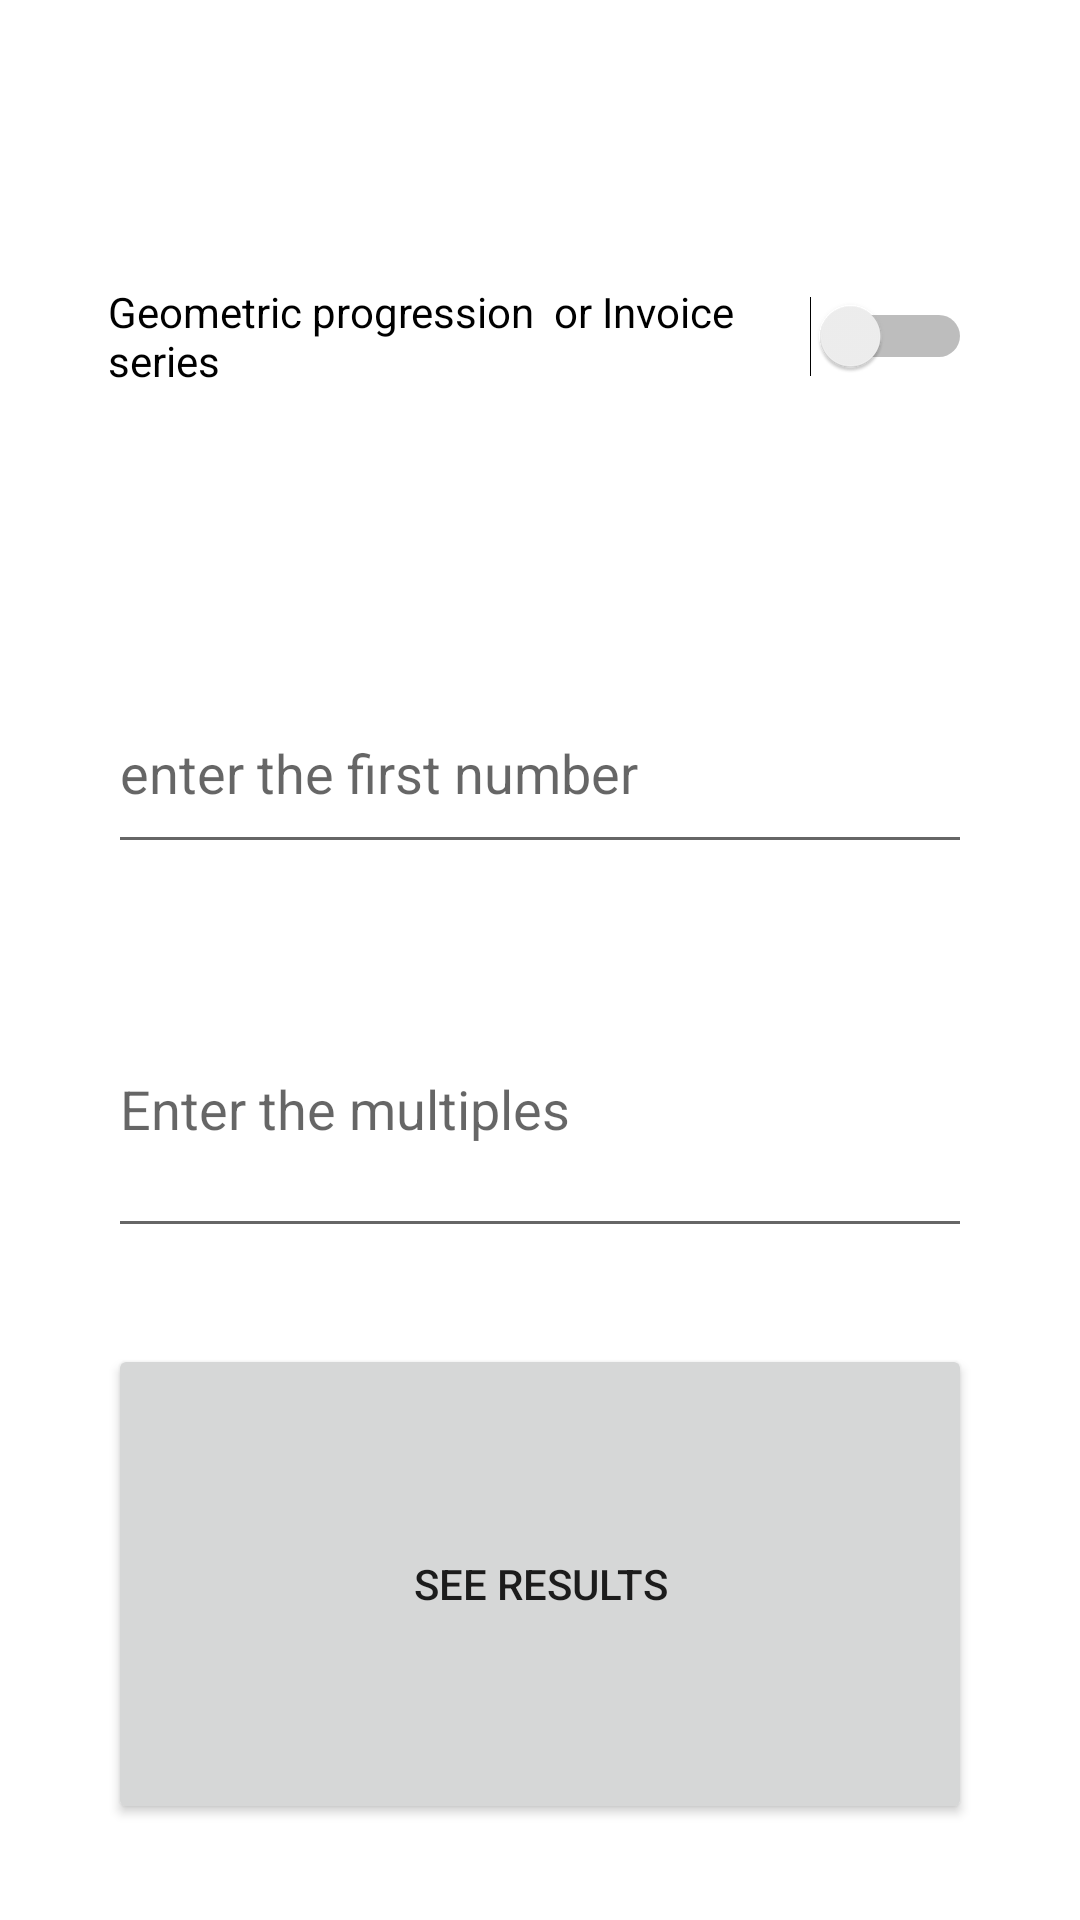

This screen was rendered from an Android layout file. Write that file and the resources it references.
<!-- AndroidManifest.xml: application theme Theme.D6m10y21 -->
<!-- res/layout/activity_main.xml -->
<?xml version="1.0" encoding="utf-8"?>
<LinearLayout xmlns:android="http://schemas.android.com/apk/res/android"
    xmlns:app="http://schemas.android.com/apk/res-auto"
    xmlns:tools="http://schemas.android.com/tools"
    android:layout_width="match_parent"
    android:layout_height="match_parent"
    android:gravity="center"
    tools:context=".MainActivity">

    <Space
        android:layout_width="0dp"
        android:layout_height="match_parent"
        android:layout_weight="10" />

    <LinearLayout
        android:layout_width="0dp"
        android:layout_height="match_parent"
        android:layout_weight="80"
        android:orientation="vertical">

        <Space
            android:layout_width="match_parent"
            android:layout_height="0dp"
            android:layout_weight="5" />

        <Switch
            android:id="@+id/switch2"
            android:layout_width="match_parent"
            android:layout_height="0dp"
            android:layout_weight="25"
            android:onClick="go"
            android:text="Geometric progression  or Invoice series "
            tools:ignore="OnClick" />

        <Space
            android:layout_width="match_parent"
            android:layout_height="0dp"
            android:layout_weight="5" />

        <EditText
            android:id="@+id/editTextNumberDecimal"
            android:layout_width="match_parent"
            android:layout_height="0dp"
            android:layout_weight="10"
            android:ems="10"
            android:hint="enter the first number "
            android:inputType="numberDecimal" />

        <Space
            android:layout_width="match_parent"
            android:layout_height="0dp"
            android:layout_weight="5" />

        <EditText
            android:id="@+id/editTextNumberDecimal2"
            android:layout_width="match_parent"
            android:layout_height="0dp"
            android:layout_weight="15"
            android:ems="10"
            android:hint="Enter the multiples"
            android:inputType="numberDecimal" />

        <Space
            android:layout_width="match_parent"
            android:layout_height="0dp"
            android:layout_weight="5" />

        <Button
            android:id="@+id/button"
            android:layout_width="match_parent"
            android:layout_height="0dp"
            android:layout_weight="25"
            android:onClick="move"
            android:text="see results"
            tools:ignore="OnClick" />

        <Space
            android:layout_width="match_parent"
            android:layout_height="0dp"
            android:layout_weight="5" />
    </LinearLayout>

    <Space
        android:layout_width="0dp"
        android:layout_height="match_parent"
        android:layout_weight="10" />
</LinearLayout>
<!-- resources referenced by this layout -->
<resources>
  <style name="Theme.D6m10y21" parent="Theme.MaterialComponents.DayNight.DarkActionBar">
          
          <item name="colorPrimary">@color/purple_500</item>
          <item name="colorPrimaryVariant">@color/purple_700</item>
          <item name="colorOnPrimary">@color/white</item>
          
          <item name="colorSecondary">@color/teal_200</item>
          <item name="colorSecondaryVariant">@color/teal_700</item>
          <item name="colorOnSecondary">@color/black</item>
          
          <item name="android:statusBarColor" tools:targetApi="l">?attr/colorPrimaryVariant</item>
          
      </style>
  <!-- not gathered from this repository: default colours our renderer supplied (Android Studio template values) -->
  <color name="purple_500">#FF6200EE</color>
  <color name="purple_700">#FF3700B3</color>
  <color name="teal_200">#FF03DAC5</color>
  <color name="teal_700">#FF018786</color>
  <color name="black">#FF000000</color>
  <color name="white">#FFFFFFFF</color>
</resources>
